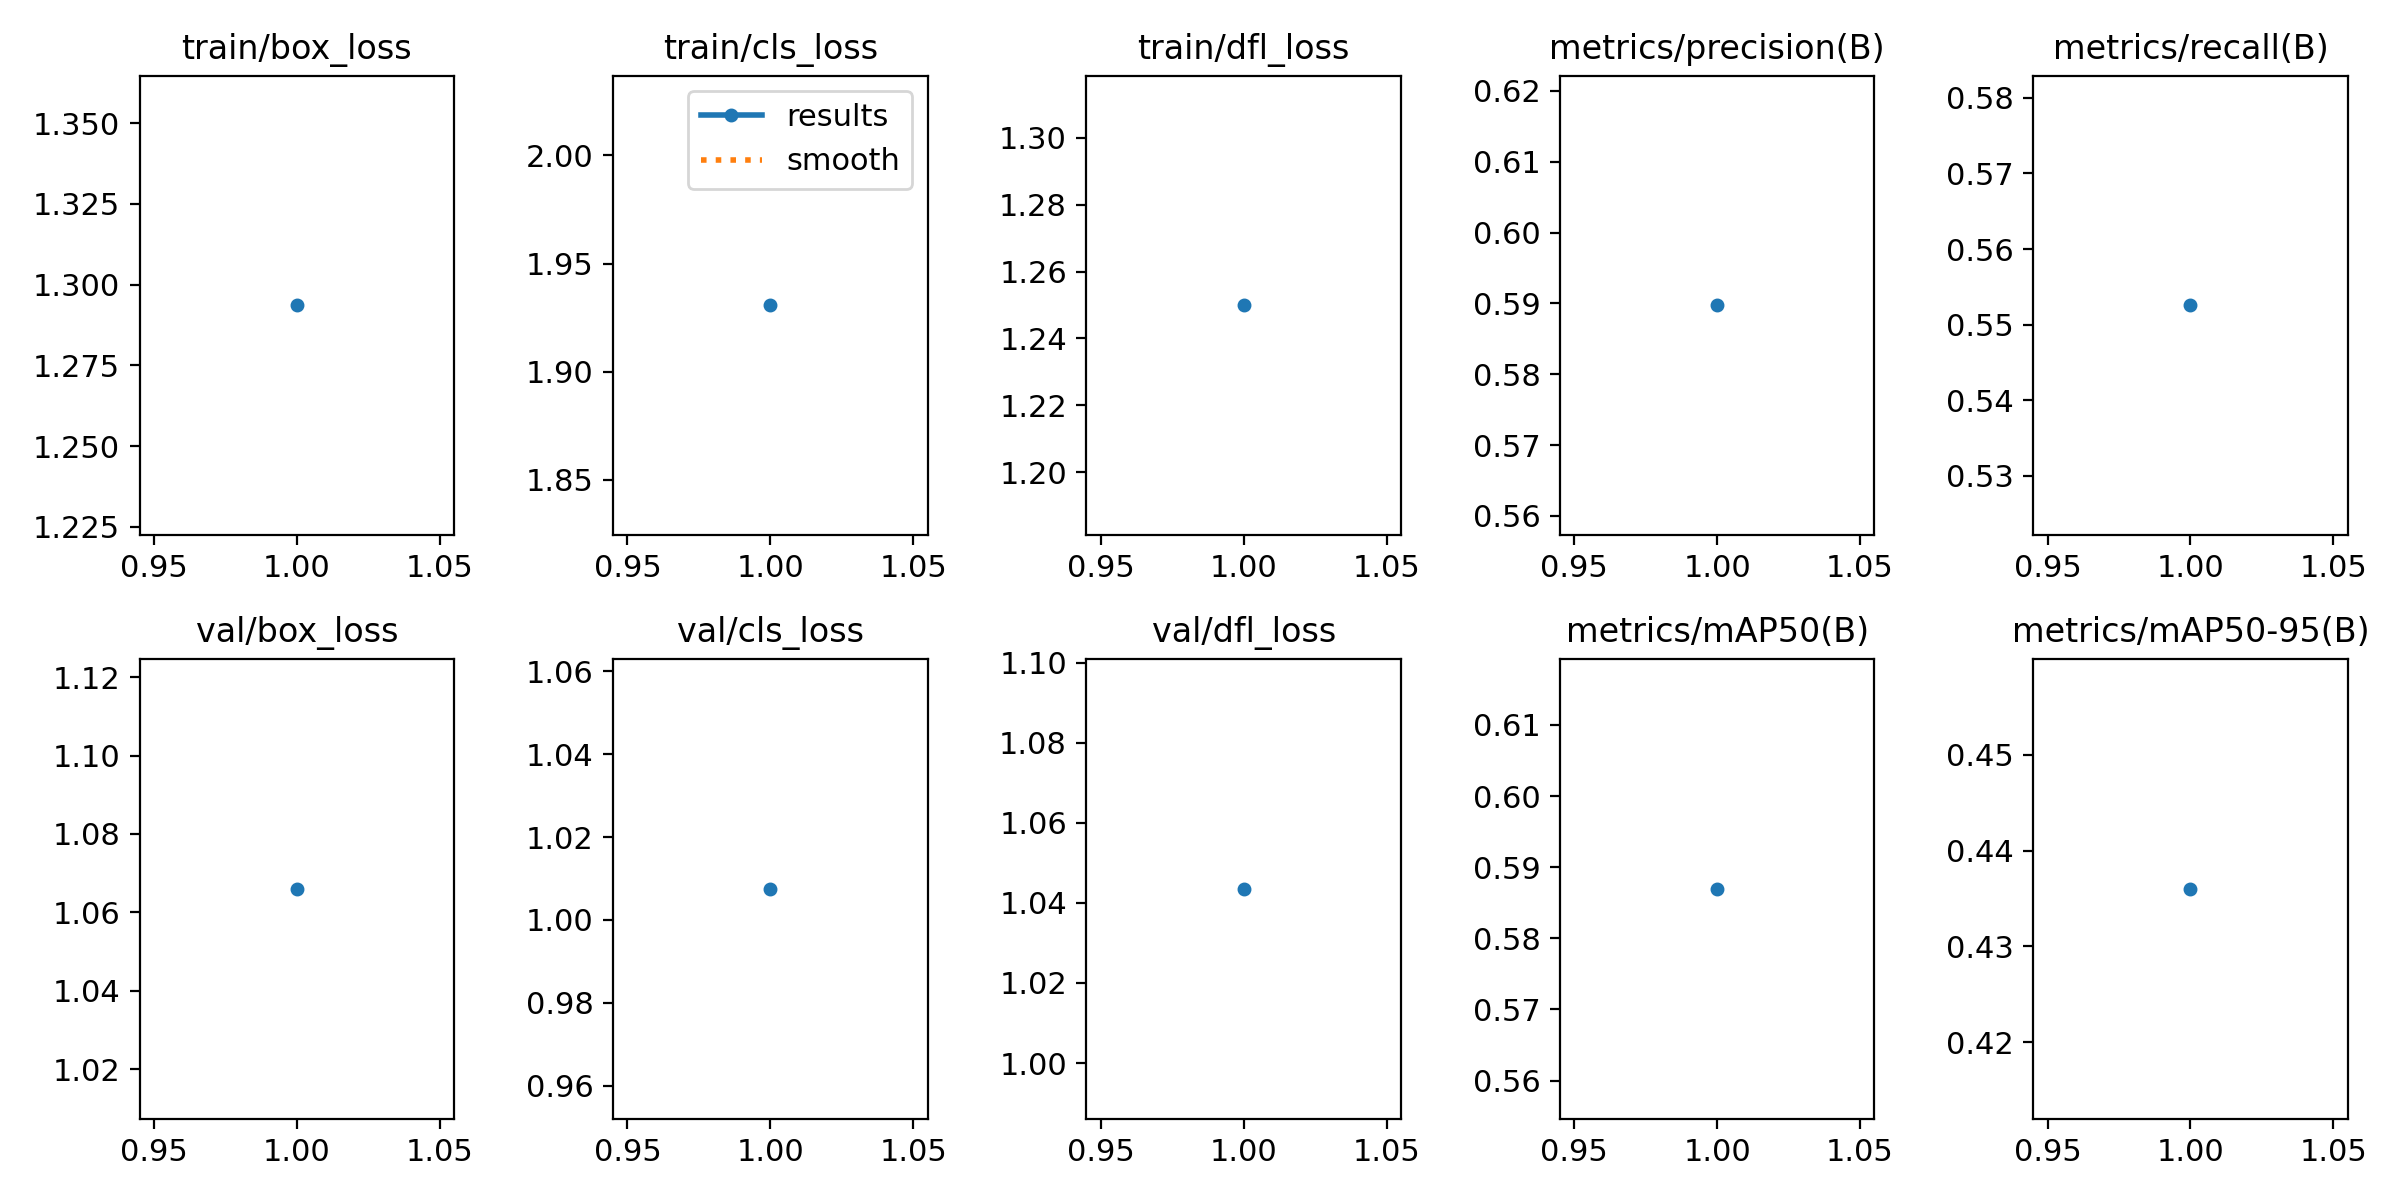

Source data for this figure (header and first rows):
epoch, time, train/box_loss, train/cls_loss, train/dfl_loss, metrics/precision(B), metrics/recall(B), metrics/mAP50(B), metrics/mAP50-95(B), val/box_loss, val/cls_loss, val/dfl_loss, lr/pg0, lr/pg1, lr/pg2
1, 3.897, 1.294, 1.931, 1.25, 0.5897, 0.5525, 0.5869, 0.436, 1.066, 1.007, 1.044, 8.33e-06, 8.33e-06, 8.33e-06
